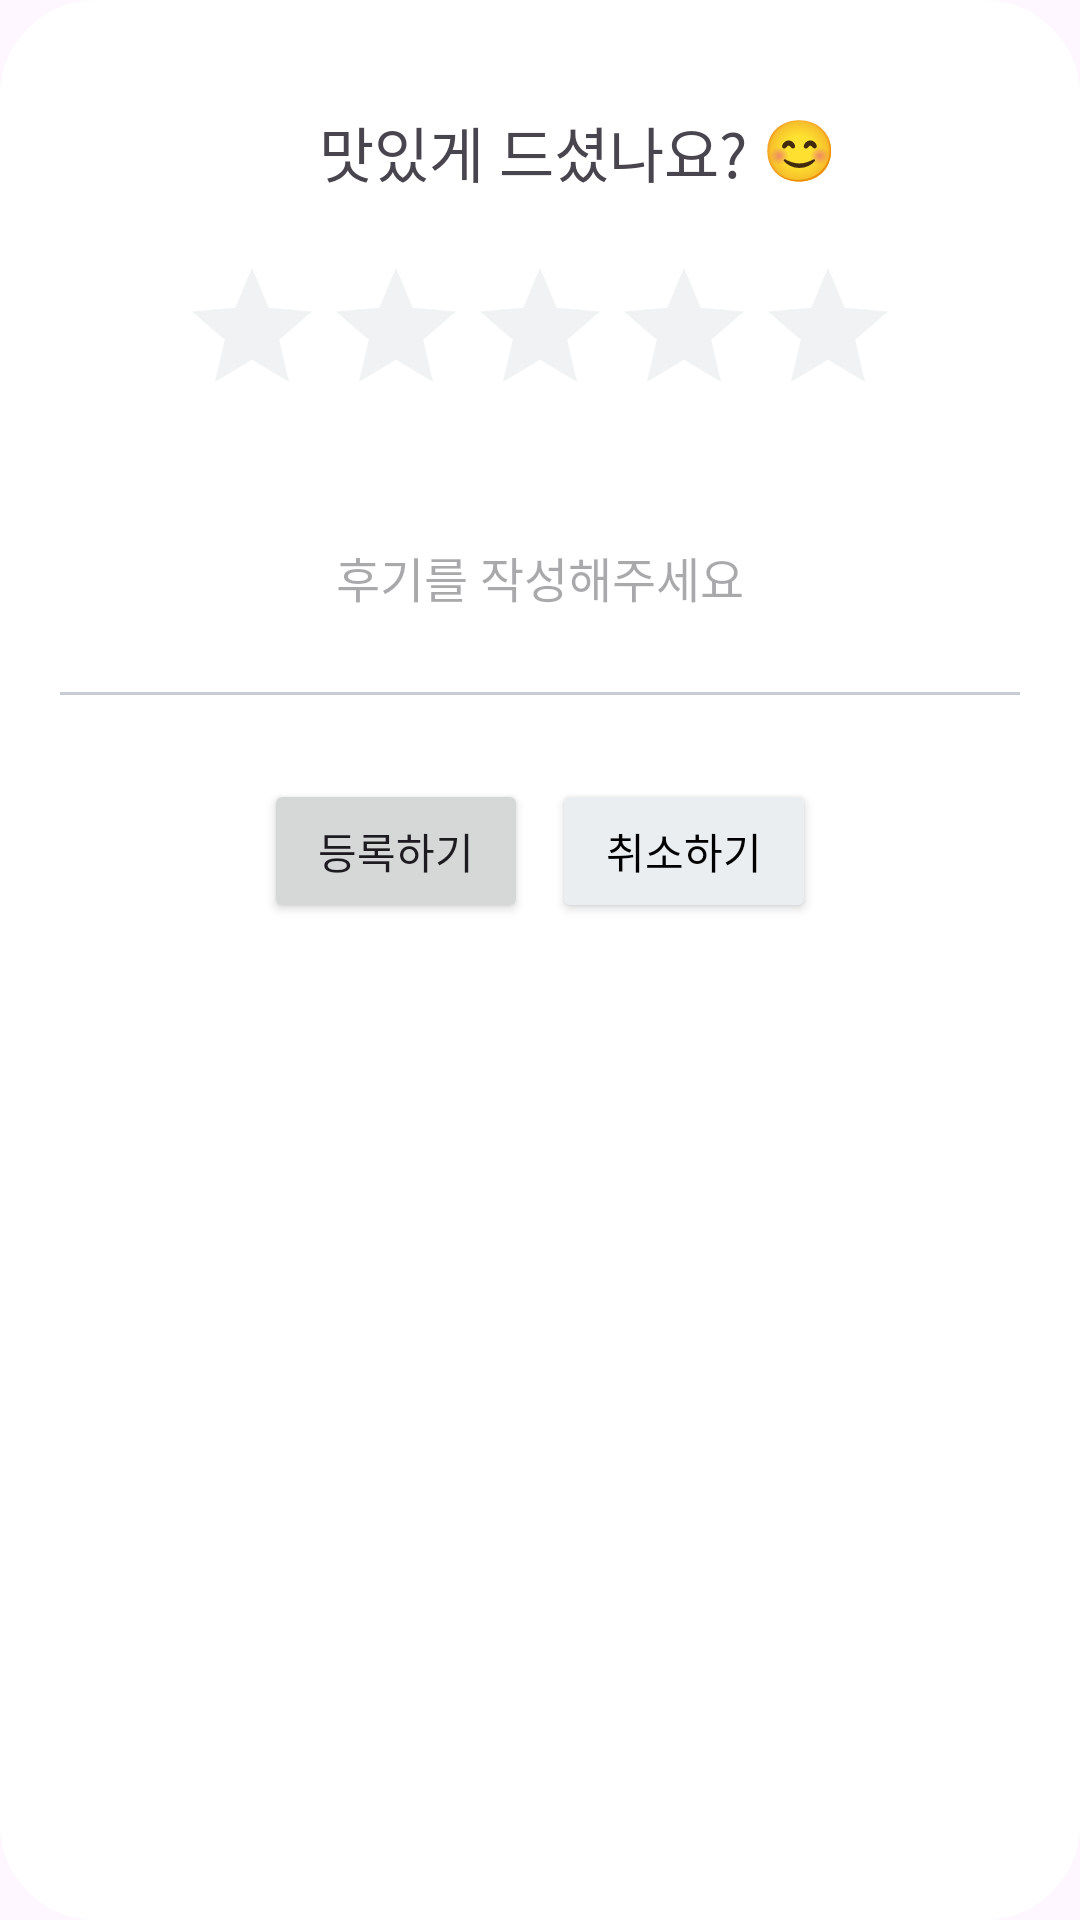

Produce the Android XML layout that renders to this screen, including the resource entries it uses.
<!-- AndroidManifest.xml: application theme Theme.SmartstoreUI -->
<!-- res/layout/dialog_write_review.xml -->
<androidx.constraintlayout.widget.ConstraintLayout xmlns:android="http://schemas.android.com/apk/res/android"
    xmlns:app="http://schemas.android.com/apk/res-auto"
    xmlns:tools="http://schemas.android.com/tools"
    android:background="@drawable/rounded_dialog_background"
    android:layout_width="match_parent"
    android:layout_height="350dp"
    android:padding="16dp">

    

    <TextView
        android:id="@+id/text"
        android:layout_width="wrap_content"
        android:layout_height="wrap_content"
        android:layout_marginTop="20dp"
        android:fontFamily="@font/pretendard_bold"
        android:text="맛있게 드셨나요? "
        android:textSize="20sp"
        app:layout_constraintEnd_toEndOf="parent"
        app:layout_constraintStart_toStartOf="parent"
        app:layout_constraintTop_toTopOf="parent" />

    <TextView
        android:layout_width="wrap_content"
        android:layout_height="wrap_content"
        android:text="😊"
        android:textSize="20sp"
        app:layout_constraintStart_toEndOf="@+id/text"
        app:layout_constraintTop_toTopOf="@+id/text" />


    

    <RatingBar
        android:id="@+id/ratingBar"
        android:layout_width="wrap_content"
        android:layout_height="wrap_content"
        android:layout_marginVertical="20dp"
        android:numStars="5"
        android:rating="0"
        android:stepSize="0.5"
        app:layout_constraintEnd_toEndOf="parent"
        app:layout_constraintStart_toStartOf="parent"
        app:layout_constraintTop_toBottomOf="@+id/text" />

    <EditText
        android:id="@+id/reviewEditText"
        android:layout_width="match_parent"
        android:layout_height="wrap_content"
        android:fontFamily="@font/pretendard_r"
        android:layout_marginBottom="100dp"
        android:hint="후기를 작성해주세요"
        android:gravity="center"
        android:inputType="textMultiLine"
        android:lines="4"
        android:textSize="16sp"
        app:layout_constraintTop_toBottomOf="@id/ratingBar"
        app:layout_constraintEnd_toEndOf="parent"
        app:layout_constraintStart_toStartOf="parent" />

    <LinearLayout
        android:layout_width="match_parent"
        android:layout_height="wrap_content"
        android:layout_marginTop="20dp"
        app:layout_constraintTop_toBottomOf="@id/reviewEditText"
        android:gravity="center"
        android:layout_marginBottom="20dp"
        >

        <Button
            android:id="@+id/resister_button"
            android:layout_width="wrap_content"
            android:layout_height="wrap_content"
            android:text="등록하기"
            android:fontFamily="@font/pretendard_bold" />

        <Button
            android:id="@+id/cancel_button"
            android:layout_width="wrap_content"
            android:layout_height="wrap_content"
            android:text="취소하기"
            android:layout_marginStart="8dp"
            android:fontFamily="@font/pretendard_bold"
            style="@style/CustomMaterialButton2"/>


    </LinearLayout>



</androidx.constraintlayout.widget.ConstraintLayout>
<!-- resources referenced by this layout -->
<resources>
  <!-- drawable rounded_dialog_background (drawable) -->
  <?xml version="1.0" encoding="utf-8"?>
  <shape xmlns:android="http://schemas.android.com/apk/res/android">
      <solid android:color="@android:color/white"/> 
      <corners android:radius="32dp"/> 
  </shape>
  <style name="CustomMaterialButton2">
          <item name="android:backgroundTint">@color/main_gray</item>
          <item name="android:elevation">4dp</item>
          <item name="android:textColor">@color/black</item>
          <item name="android:fontFamily">@font/pretendard_bold</item>
      </style>
  <style name="Theme.SmartstoreUI" parent="Theme.Material3.DayNight.NoActionBar">
          
          <item name="colorPrimary">@color/point_yellow</item>
          <item name="colorPrimaryVariant">@color/point_yellow</item>
  
          
          <item name="colorControlNormal">@color/coffee_light_gray</item>
          <item name="colorControlActivated">@color/coffee_point_red</item>
  
      </style>
  <color name="main_gray">#EBEEF1</color>
  <color name="black">#FF000000</color>
  <color name="point_yellow">#FEA500</color>
  <color name="coffee_light_gray">#c7ccd3</color>
  <color name="coffee_point_red">#9d0200</color>
</resources>
